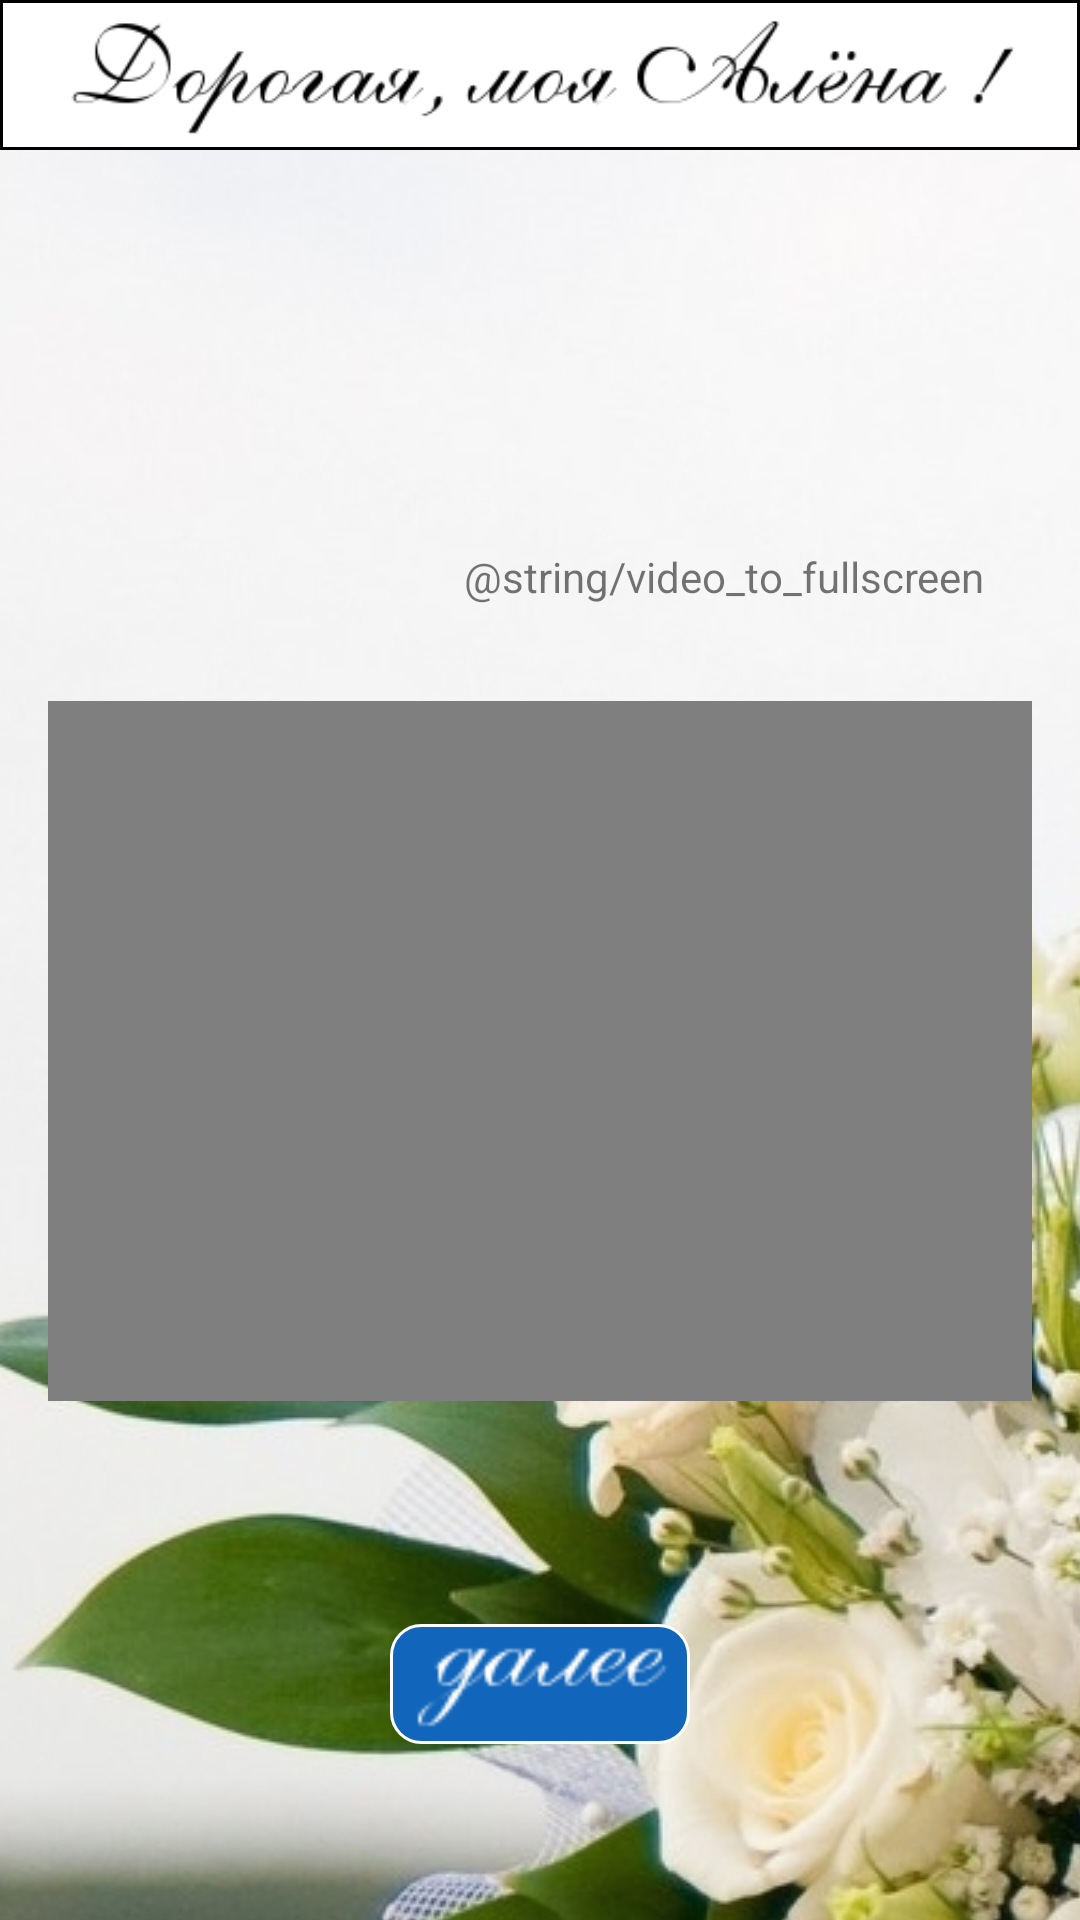

Here is an Android app screen rendered from its layout file. Give the layout XML and the strings, colors and styles it references.
<!-- AndroidManifest.xml: application theme AppTheme -->
<!-- res/layout/activity_video.xml -->
<RelativeLayout xmlns:android="http://schemas.android.com/apk/res/android"
    xmlns:tools="http://schemas.android.com/tools" android:layout_width="match_parent"
    android:layout_height="match_parent"
    android:paddingLeft="0dp"
    android:paddingRight="0dp"
    android:paddingTop="0dp"
    android:paddingBottom="0dp"
    tools:context=".MainActivity">

    <ImageView
        android:layout_width="wrap_content"
        android:layout_height="wrap_content"
        android:id="@+id/bg"
        android:src="@drawable/flowers_bg"
        android:scaleType="center"
        tools:ignore="ContentDescription"/>



    <LinearLayout
        android:orientation="vertical"
        android:layout_width="fill_parent"
        android:layout_height="fill_parent">


        <ImageView
            android:layout_width="fill_parent"
            android:layout_height="@dimen/header_vertical_size"
            android:id="@+id/header"
            android:src="@drawable/video_header"
            android:background="@drawable/layout_header"
            tools:ignore="ContentDescription"
            android:scaleType="fitCenter"
            android:padding="5dp" />

        <Space
            android:layout_width="match_parent"
            android:layout_height="wrap_content"
            android:layout_gravity="center_horizontal"
            android:layout_weight="1" />

        <TextView
            android:layout_width="fill_parent"
            android:layout_height="wrap_content"
            android:textAppearance="?android:attr/textAppearanceSmall"
            android:text="@string/video_to_fullscreen"
            android:id="@+id/to_fullscreen"
            android:layout_gravity="right"
            android:gravity="end"
            android:layout_marginLeft="@dimen/activity_vertical_margin"
            android:layout_marginRight="@dimen/activity_vertical_margin"
            android:padding="16dp" />

        <VideoView
            android:layout_width="match_parent"
            android:layout_height="0dp"
            android:id="@+id/video"
            android:layout_margin="@dimen/activity_vertical_margin"
            android:layout_weight="2" />

        <LinearLayout
            android:orientation="horizontal"
            android:layout_width="match_parent"
            android:layout_height="wrap_content"
            android:layout_gravity="center_horizontal"
            android:gravity="center"
            android:layout_weight="1">

            
                
                
                
                

            
                
                


            <ImageButton
                android:layout_width="wrap_content"
                android:layout_height="wrap_content"
                android:id="@+id/next"
                android:background="@drawable/yes_button"
                android:src="@drawable/video_next"
                tools:ignore="ContentDescription"
                android:scaleType="fitStart"
                android:padding="5dp" />

        </LinearLayout>


    </LinearLayout>


</RelativeLayout>
<!-- resources referenced by this layout -->
<resources>
  <dimen name="activity_vertical_margin">16dp</dimen>
  <dimen name="btn_horizontal_size">70dp</dimen>
  <dimen name="header_vertical_size">50dp</dimen>
  <!-- drawable flowers_bg: jpg bitmap (drawable, 194560 bytes) -->
  <!-- drawable layout_header (drawable) -->
  <?xml version="1.0" encoding="utf-8"?>
  <shape xmlns:android="http://schemas.android.com/apk/res/android">
      <solid android:color="@color/header"/>
      <stroke android:width="1dip"
          android:color="@android:color/black" />
      <padding android:left="0dip"
          android:top="0dip"
          android:right="0dip"
          android:bottom="0dip" />
  </shape>
  <!-- drawable video_header: png bitmap (drawable, 5466 bytes) -->
  <!-- drawable video_next: png bitmap (drawable, 1108 bytes) -->
  <!-- drawable yes_button (drawable) -->
  <?xml version="1.0" encoding="utf-8"?>
  <shape xmlns:android="http://schemas.android.com/apk/res/android">
      <size
          android:width="@dimen/yes_btn_horizontal_size"
          android:height="@dimen/yes_btn_vertical_size" />
      <solid android:color="@color/question_yes_btn"/>
      <stroke android:width="1dip"
          android:color="#fff" />
      <corners android:radius="10dip"/>
  </shape>
  <style name="AppTheme" parent="Theme.AppCompat.Light.NoActionBar">
          
          
  
      </style>
  <color name="header">#fff</color>
  <dimen name="yes_btn_horizontal_size">100dp</dimen>
  <dimen name="yes_btn_vertical_size">40dp</dimen>
  <color name="question_yes_btn">#1166bb</color>
</resources>
